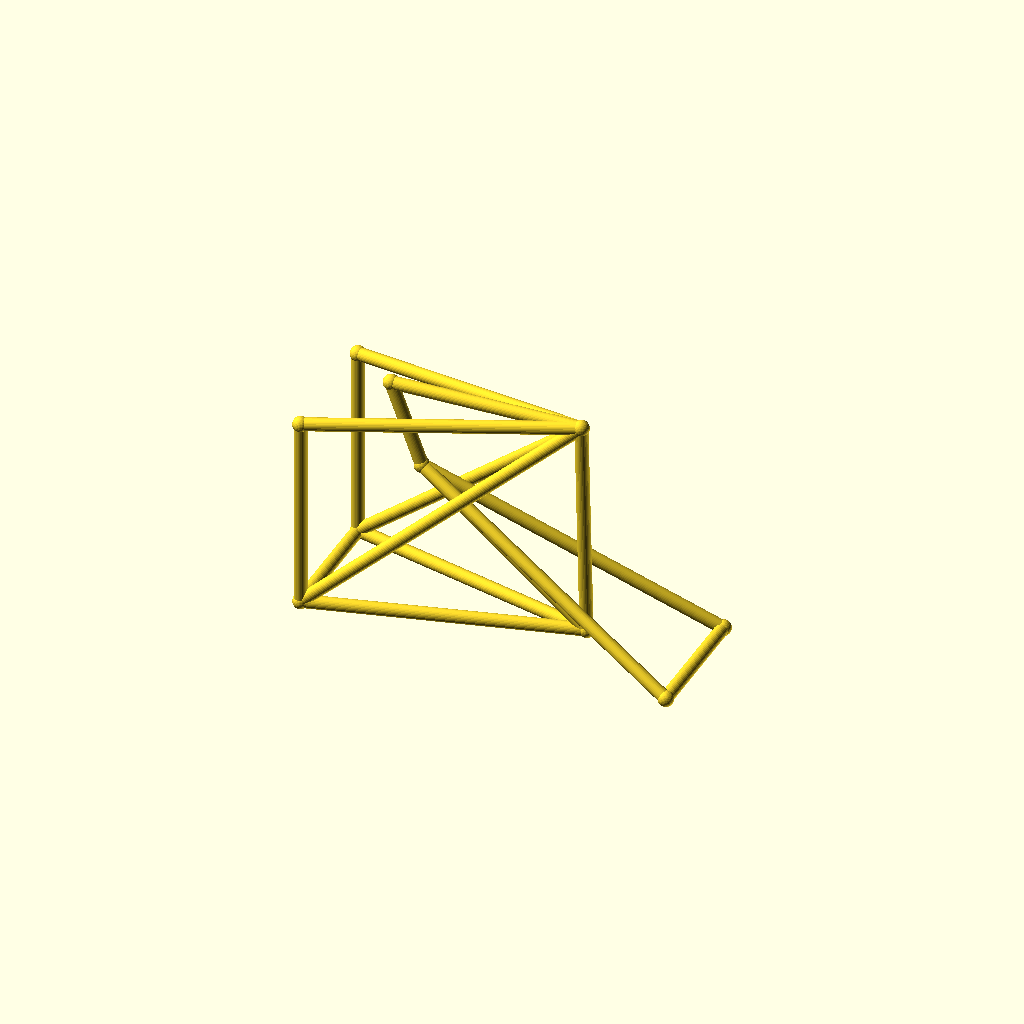
Cell 1: the model at its default parameters.
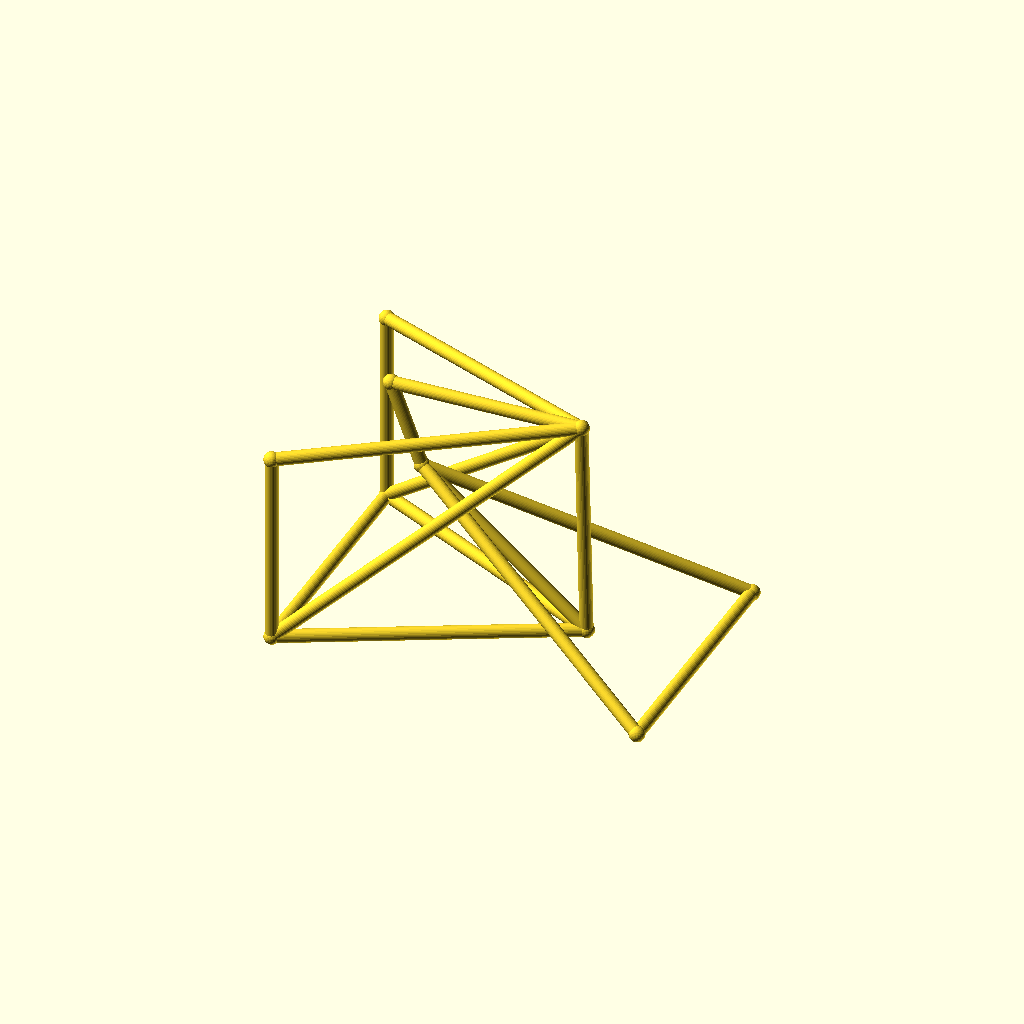
Cell 2: track = 96 (everything else at default).
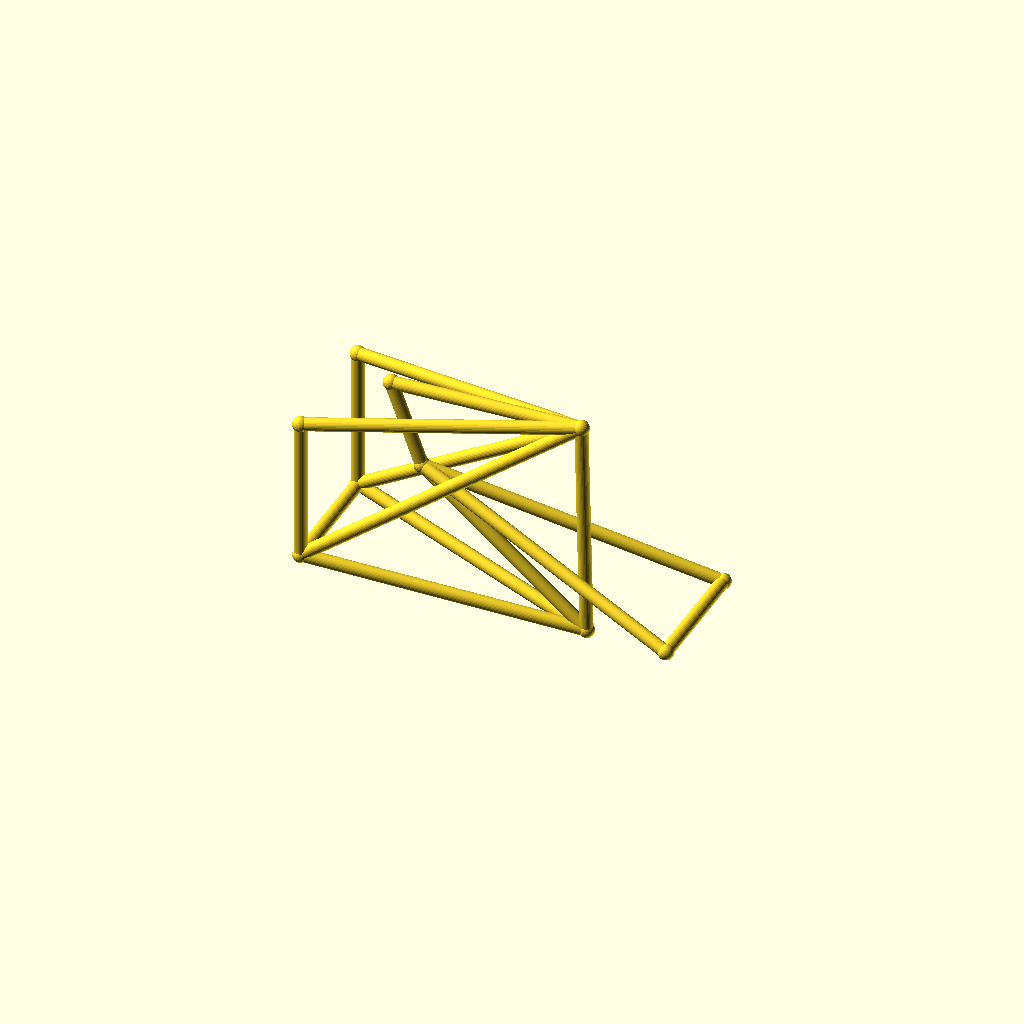
Cell 3: the same model with hub_z = 40.
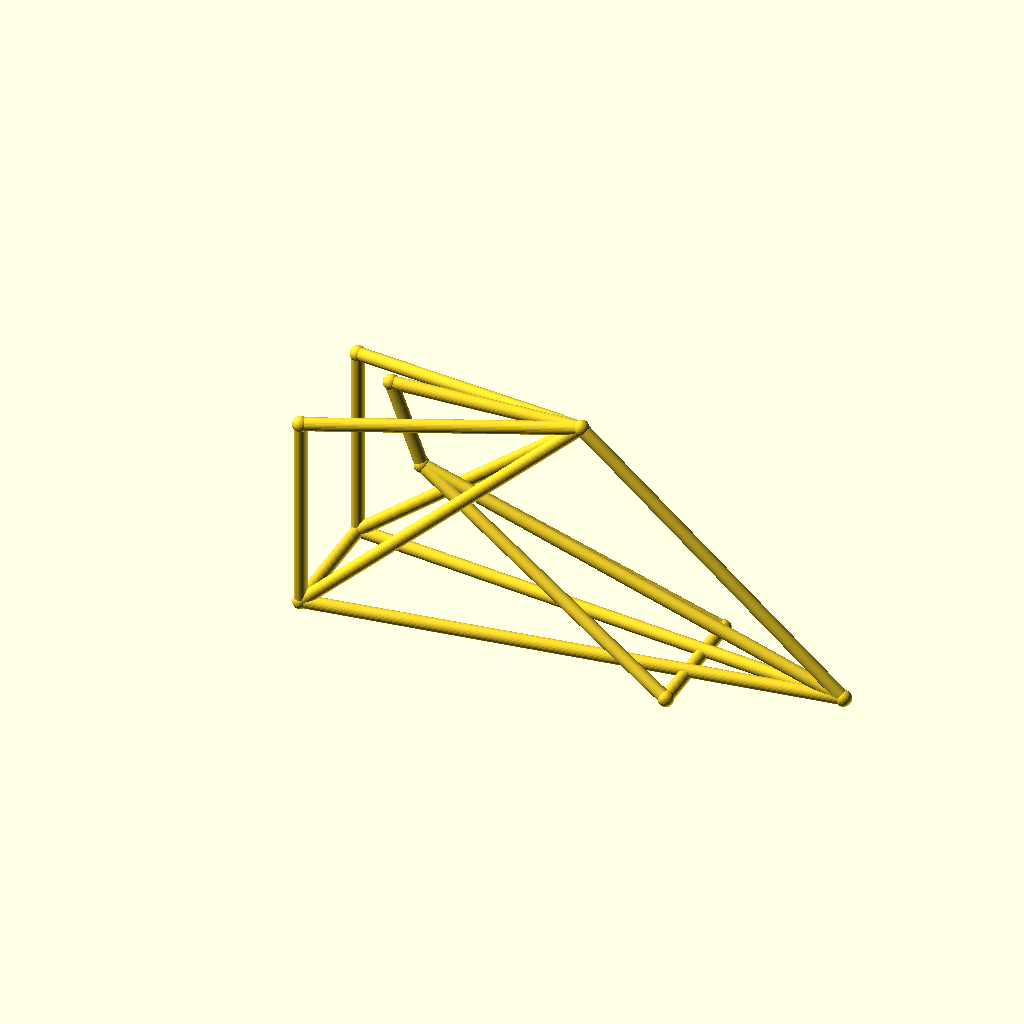
Cell 4: bb_x = 200 (everything else at default).
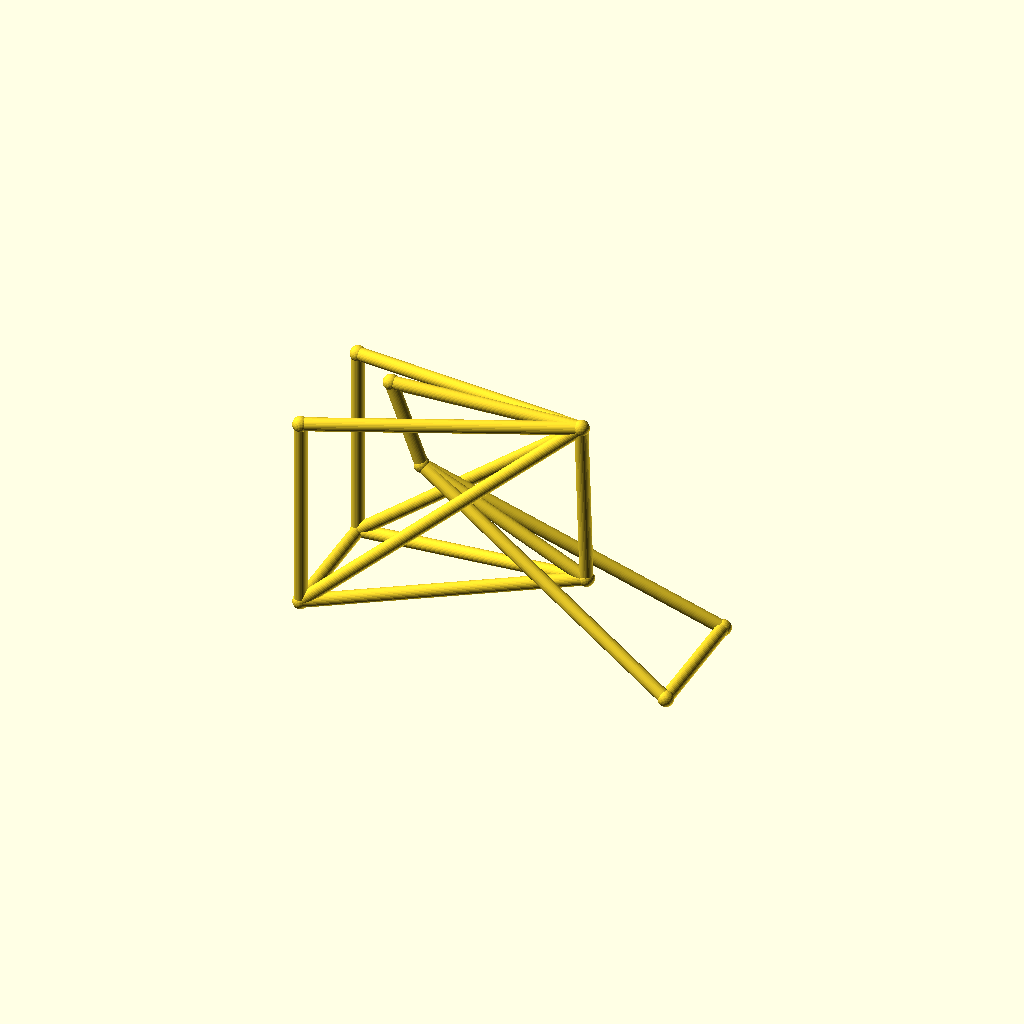
Cell 5: the same model with bb_z = 44.
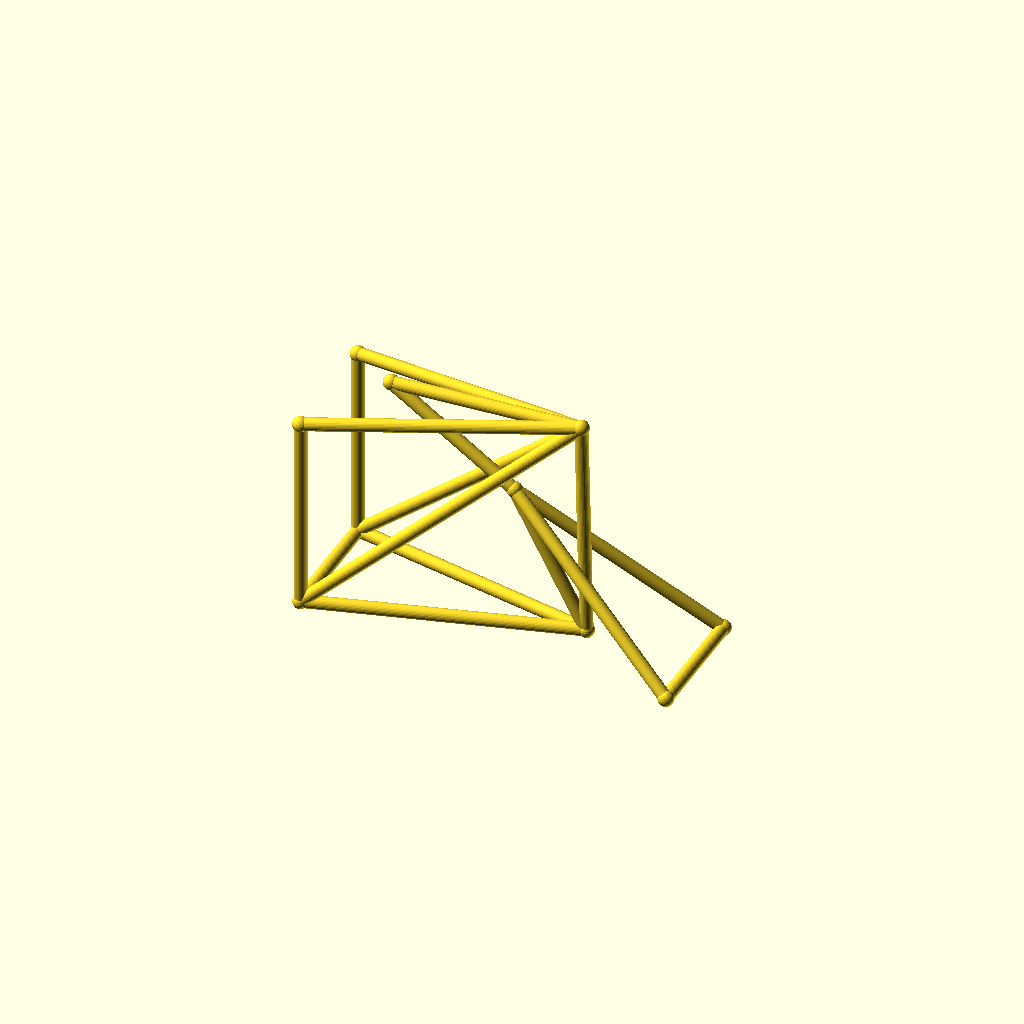
Cell 6: ht_bot_x = 72 (everything else at default).
One fixed orthographic camera (rotation 55°, 0°, 25°; colour scheme Cornfield) for every cell.
OpenSCAD source file optional_data/data/wire3/bikeframe/scene_0061.scad:
$fn = 32;

// ----------------------------------------------------------------------
// Bicycle frame: diamond frame, wheelbase 142 mm, with rack
// ----------------------------------------------------------------------

// --- parameters (mm) ---
track = 48;               // distance between the rear dropouts
hub_z = 20;               // wheel hub height
bb_x = 100;               // bottom bracket X
bb_z = 22;                // bottom bracket height
ht_bot_x = 36;            // head tube bottom X
ht_bot_z = 74;            // head tube bottom height
ht_top_x = 24;            // head tube top X
ht_top_z = 106;           // head tube top height
st_x = 98;                // seat cluster X
st_z = 108;               // seat cluster height
fh_x = 142;               // front hub X (wheelbase)
tube_r = 2.5;             // frame tube radius
joint_r = 3;              // joint ball radius
rack_z = 96;              // luggage rack height
fit_tol = 0.05;           // declared fit tolerance (prompt contract)
free_tol = 0.3;           // declared free tolerance (prompt contract)

bbox_x = fh_x + 2 * joint_r;  // overall X, joints included
bbox_y = track + 2 * joint_r;  // overall Y, joints included
bbox_z = 108 - hub_z + 2 * joint_r;  // overall Z, joints included
tube_d = 2 * tube_r;  // frame tube diameter
wheelbase = fh_x;  // rear axle to front hub
nodes = [[bb_x, 0, bb_z], [ht_bot_x, 0, ht_bot_z], [ht_top_x, 0, ht_top_z], [st_x, 0, st_z], [0, track / 2, hub_z], [0, -track / 2, hub_z], [fh_x, track / 2, hub_z], [fh_x, -track / 2, hub_z], [0, track / 2, rack_z], [0, -track / 2, rack_z]];

module member(a, b, r) {
  /* round stock from joint a to joint b, ends buried in the joint balls */
  d = b - a;
  length = norm(d);
  translate(a) rotate([0, acos(d[2] / length), atan2(d[1], d[0])])
    cylinder(h = length, r = r);
}

module joint(p, r) {
  /* ball at the joint centre, fatter than every member meeting there */
  translate(p) sphere(r = r);
}

/* members - each call is one graph edge */
member(nodes[1], nodes[2], tube_r);
member(nodes[1], nodes[0], tube_r);
member(nodes[2], nodes[3], tube_r);
member(nodes[3], nodes[0], tube_r);
member(nodes[0], nodes[4], tube_r);
member(nodes[0], nodes[5], tube_r);
member(nodes[3], nodes[4], tube_r);
member(nodes[3], nodes[5], tube_r);
member(nodes[1], nodes[6], tube_r);
member(nodes[1], nodes[7], tube_r);
member(nodes[6], nodes[7], tube_r);
member(nodes[4], nodes[5], tube_r);
member(nodes[3], nodes[8], tube_r);
member(nodes[3], nodes[9], tube_r);
member(nodes[8], nodes[4], tube_r);
member(nodes[9], nodes[5], tube_r);

/* joint balls */
for (p = nodes) joint(p, joint_r);
Parameter table extracted from the source (name, type, default, range or options):
track: number, default 48
hub_z: number, default 20
bb_x: number, default 100
bb_z: number, default 22
ht_bot_x: number, default 36
ht_bot_z: number, default 74
ht_top_x: number, default 24
ht_top_z: number, default 106
st_x: number, default 98
st_z: number, default 108
fh_x: number, default 142
tube_r: number, default 2.5
joint_r: number, default 3
rack_z: number, default 96
fit_tol: number, default 0.05
free_tol: number, default 0.3
